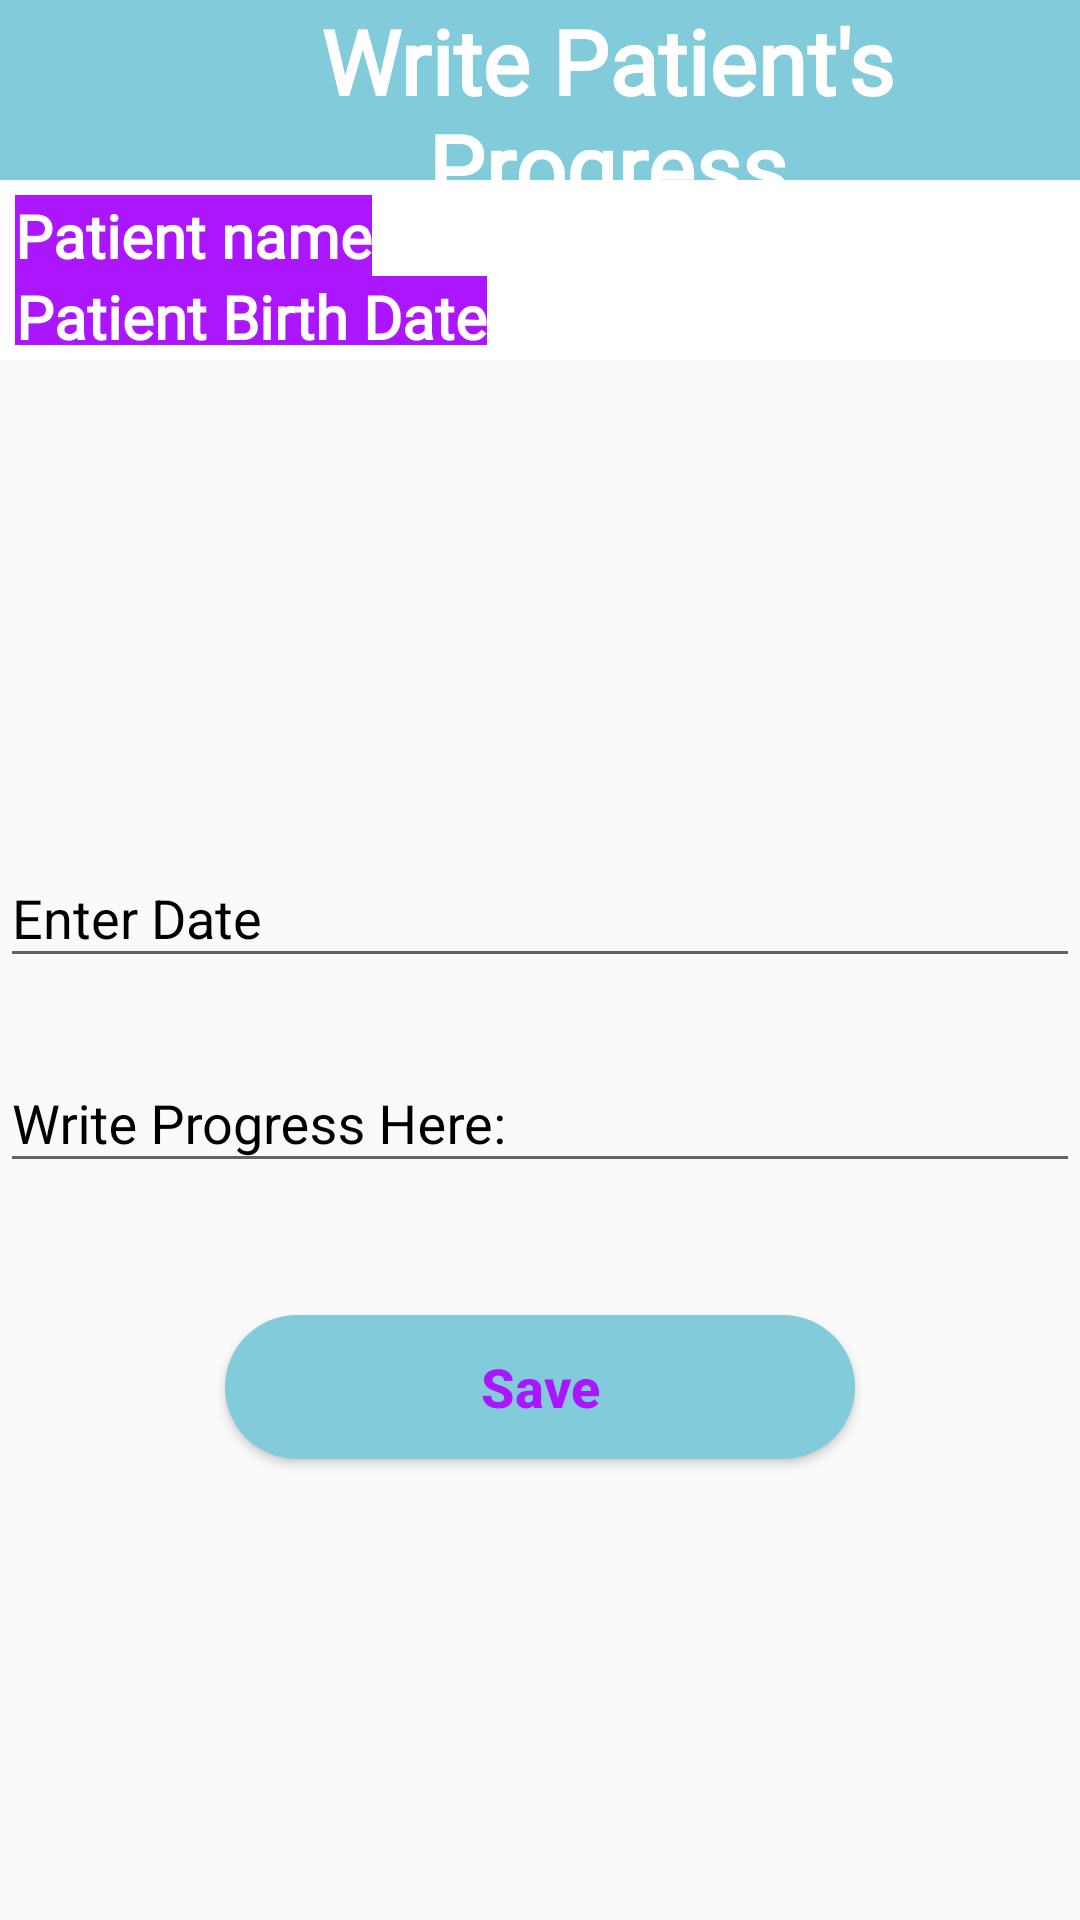

Write the Android layout XML for this screen, with the resource values it uses.
<!-- AndroidManifest.xml: application theme AppTheme -->
<!-- res/layout/activity_add_progress.xml -->
<?xml version="1.0" encoding="utf-8"?>
<LinearLayout xmlns:android="http://schemas.android.com/apk/res/android"
    xmlns:app="http://schemas.android.com/apk/res-auto"
    xmlns:tools="http://schemas.android.com/tools"
    android:layout_width="match_parent"
    android:layout_height="match_parent"
    tools:context=".Doctor.AddProgressActivity"
    android:orientation="vertical"
    android:layout_gravity="center">
    <LinearLayout
        android:layout_width="match_parent"
        android:layout_height="60dp"
        android:orientation="horizontal"
        android:layout_gravity="center"
        android:gravity="center"
        android:background="@color/colorSkyblue">
        <ImageView
            android:layout_width="45dp"
            android:layout_height="45dp"
            android:src="@drawable/ic_prescriptions"
            android:layout_gravity="center" />

        <TextView
            android:layout_width="match_parent"
            android:layout_height="match_parent"
            android:text="Write Patient's Progress"
            android:textSize="30sp"
            android:layout_gravity="center"
            android:textStyle="bold"
            android:fontFamily="@font/calibri"
            android:textColor="@color/colorWhite"
            android:background="@color/colorSkyblue"
            android:gravity="center"></TextView>
    </LinearLayout>

    <LinearLayout
        android:layout_width="match_parent"
        android:layout_height="60dp"
        android:orientation="vertical"
        android:layout_gravity="center"
        android:background="@color/colorWhite"
        android:padding="5dp">
        <TextView
            android:id="@+id/progress_ptnt_name"
            android:layout_width="wrap_content"
            android:layout_height="wrap_content"
            android:text="Patient name"
            android:textSize="20sp"
            android:textStyle="bold"
            android:fontFamily="@font/calibri"
            android:textColor="@color/colorWhite"
            android:background="@color/colorPurple"
            android:gravity="center"></TextView>

        <TextView
            android:id="@+id/progress_ptnt_birthDate"
            android:layout_width="wrap_content"
            android:layout_height="wrap_content"
            android:text="Patient Birth Date"
            android:textSize="20sp"
            android:textStyle="bold"
            android:fontFamily="@font/calibri"
            android:textColor="@color/colorWhite"
            android:background="@color/colorPurple"
            android:gravity="center"></TextView>
    </LinearLayout>

    <LinearLayout
        android:layout_width="match_parent"
        android:layout_height="match_parent"
        android:orientation="vertical"
        android:gravity="center"
        android:layout_gravity="center">
        <com.google.android.material.textfield.TextInputLayout
            android:layout_width="match_parent"
            android:layout_height="wrap_content"
            android:layout_marginTop="16dp"
            android:textColorHint="#000000">

            <EditText
                android:id="@+id/edit_progress_date"
                android:layout_width="match_parent"
                android:layout_height="wrap_content"

                android:hint="Enter Date"
                android:inputType="date"
                android:textColor="#000000"
                android:textSize="18sp"
                android:importantForAutofill="no"/>

        </com.google.android.material.textfield.TextInputLayout>

        <com.google.android.material.textfield.TextInputLayout
            android:layout_width="match_parent"
            android:layout_height="wrap_content"
            android:layout_marginTop="16dp"
            android:textColorHint="#000000">

            <EditText
                android:id="@+id/write_progress_here"
                android:layout_width="match_parent"
                android:layout_height="wrap_content"

                android:hint="Write Progress Here:"
                android:inputType="textMultiLine"
                android:textColor="#000000"
                android:textSize="18sp"
                android:importantForAutofill="no"/>

        </com.google.android.material.textfield.TextInputLayout>

        <Button
            android:id="@+id/btn_save_progress"
            android:layout_width="210dp"
            android:layout_height="wrap_content"
            android:text="Save"
            android:layout_gravity="center"
            android:textAllCaps="false"
            android:background="@drawable/buttonshape2"
            android:textColor="@color/colorPurple"
            android:textSize="18sp"
            android:layout_marginTop="44dp"
            android:layout_marginBottom="16dp"
            android:textStyle="bold" />
    </LinearLayout>


</LinearLayout>
<!-- resources referenced by this layout -->
<resources>
  <color name="colorPurple">#ab16ff</color>
  <color name="colorSkyblue">#82cbda</color>
  <color name="colorWhite">#FFFFFF</color>
  <!-- drawable buttonshape2 (drawable) -->
  <?xml version="1.0" encoding="utf-8"?>
  <selector xmlns:android="http://schemas.android.com/apk/res/android">
      <item>
          <shape android:shape="rectangle">
              <corners android:radius="25dp" />
              <solid android:color="@color/colorSkyblue"/>
          </shape>
      </item>
  </selector>
  <style name="AppTheme" parent="Theme.AppCompat.Light.DarkActionBar">
          
          <item name="colorPrimary">@color/colorPrimary</item>
          <item name="colorPrimaryDark">#0E66B9</item>
          <item name="colorAccent">@color/colorAccent</item>
          <item name="drawerArrowStyle">@style/DrawerIcon</item>
          <item name="android:listDivider">@android:color/transparent</item>
          <item name="windowActionBar">false</item>
          <item name="windowNoTitle">true</item>
      </style>
  <color name="colorPrimary">#6200EE</color>
  <color name="colorAccent">#03DAC5</color>
  <style name="DrawerIcon" parent="Widget.AppCompat.DrawerArrowToggle">
          <item name="color">#AE000000</item>
      </style>
</resources>
